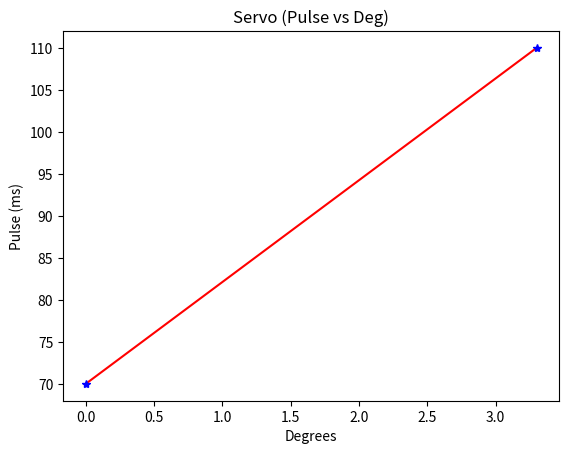

The script that saved this image:
# -*- coding: utf-8 -*-
"""
Created on Fri Apr  1 14:38:46 2022

[redacted]
"""

import numpy as np
import matplotlib.pyplot as plt

degrees = np.array([0,3.3])
pulse = np.array([70,110])

coeff = np.polyfit(degrees, pulse, 1)
print(coeff)

degrees_fit = np.linspace(0, 3.3,1000)
pulse_fit = np.polyval(coeff, degrees_fit)


plt.plot(degrees_fit, pulse_fit, 'r-')
plt.plot(degrees,pulse, 'b*')
plt.xlabel('Degrees')
plt.ylabel('Pulse (ms)')
plt.title('Servo (Pulse vs Deg)')
plt.show()
